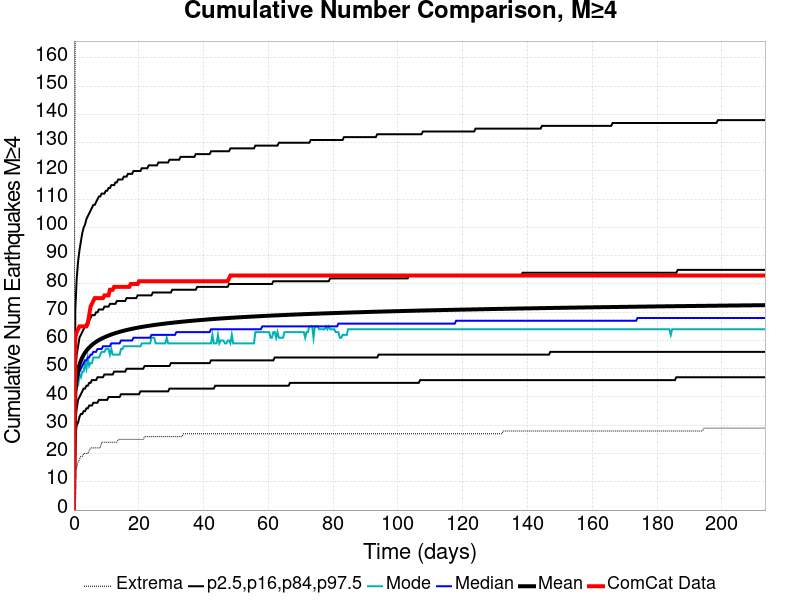

The table this chart was drawn from, first rows:
Time (days), ComCat Data, Simulation Mean, Simulation Median, Simulation Mode, Simulation Minimum, Simulation Maximum, 2.5 %-ile, 16 %-ile, 84 %-ile, 97.5 %-ile
0.0, 0.0, 0.0, 0.0, 0.0, 0.0, 0.0, 0.0, 0.0, 0.0, 0.0
0.4275, 61.0, 41.72, 40.0, 39.0, 14.0, 191.0, 26.0, 32.0, 49.0, 71.0
0.8549, 63.0, 46.81, 45.0, 44.0, 15.0, 225.0, 30.0, 36.0, 55.0, 82.0
1.282, 64.0, 49.58, 47.0, 44.0, 17.0, 236.0, 31.0, 39.0, 58.0, 88.0
1.71, 65.0, 51.45, 49.0, 48.0, 18.0, 246.0, 33.0, 40.0, 61.0, 92.0
2.137, 65.0, 52.86, 50.0, 47.0, 19.0, 249.0, 34.0, 41.0, 62.0, 95.0
2.565, 65.0, 54, 51.0, 49.0, 19.0, 253.0, 34.0, 42.0, 63.0, 98.0
2.992, 65.0, 54.93, 52.0, 49.0, 20.0, 257.0, 35.0, 43.0, 64.0, 100.0
3.42, 65.0, 55.72, 53.0, 52.0, 20.0, 260.0, 35.0, 43.0, 65.0, 101.0
3.847, 65.0, 56.4, 53.0, 50.0, 20.0, 261.0, 36.0, 44.0, 66.0, 103.0
4.275, 66.0, 57, 54.0, 54.0, 20.0, 265.0, 36.0, 44.0, 67.0, 104.0
4.702, 69.0, 57.53, 54.0, 51.0, 21.0, 269.0, 37.0, 45.0, 67.0, 105.0
5.129, 72.0, 58.01, 55.0, 52.0, 22.0, 271.0, 37.0, 45.0, 68.0, 106.0
5.557, 73.0, 58.44, 55.0, 52.0, 22.0, 273.0, 37.0, 46.0, 69.0, 107.0
5.984, 74.0, 58.84, 56.0, 54.0, 22.0, 277.0, 38.0, 46.0, 69.0, 108.0
6.412, 75.0, 59.2, 56.0, 54.0, 22.0, 302.0, 38.0, 46.0, 69.0, 108.0
6.839, 75.0, 59.54, 56.0, 54.0, 22.0, 318.0, 38.0, 46.0, 70.0, 109.0
7.267, 75.0, 59.86, 57.0, 54.0, 22.0, 328.0, 38.0, 47.0, 70.0, 110.0
7.694, 75.0, 60.16, 57.0, 54.0, 22.0, 339.0, 39.0, 47.0, 71.0, 111.0
8.122, 75.0, 60.43, 57.0, 55.0, 22.0, 342.0, 39.0, 47.0, 71.0, 111.0
8.549, 75.0, 60.69, 57.0, 56.0, 24.0, 348.0, 39.0, 47.0, 71.0, 112.0
8.977, 75.0, 60.92, 58.0, 56.0, 24.0, 355.0, 39.0, 47.0, 71.0, 112.0
9.404, 76.0, 61.15, 58.0, 56.0, 24.0, 366.0, 39.0, 48.0, 72.0, 112.0
9.832, 76.0, 61.37, 58.0, 57.0, 24.0, 371.0, 39.0, 48.0, 72.0, 113.0
10.26, 76.0, 61.57, 58.0, 57.0, 24.0, 375.0, 39.0, 48.0, 72.0, 113.0
10.69, 76.0, 61.77, 58.0, 57.0, 24.0, 386.0, 40.0, 48.0, 72.0, 114.0
11.11, 78.0, 61.96, 58.0, 55.0, 24.0, 389.0, 40.0, 48.0, 73.0, 114.0
11.54, 78.0, 62.14, 59.0, 57.0, 24.0, 390.0, 40.0, 48.0, 73.0, 115.0
11.97, 78.0, 62.31, 59.0, 55.0, 24.0, 394.0, 40.0, 48.0, 73.0, 115.0
12.4, 79.0, 62.47, 59.0, 55.0, 24.0, 395.0, 40.0, 49.0, 73.0, 115.0
12.82, 79.0, 62.63, 59.0, 55.0, 24.0, 396.0, 40.0, 49.0, 73.0, 116.0
13.25, 79.0, 62.78, 59.0, 55.0, 24.0, 399.0, 40.0, 49.0, 74.0, 116.0
13.68, 79.0, 62.94, 59.0, 55.0, 25.0, 399.0, 40.0, 49.0, 74.0, 117.0
14.11, 79.0, 63.08, 59.0, 55.0, 25.0, 400.0, 40.0, 49.0, 74.0, 117.0
14.53, 79.0, 63.22, 60.0, 57.0, 25.0, 404.0, 41.0, 49.0, 74.0, 117.0
14.96, 79.0, 63.35, 60.0, 57.0, 25.0, 408.0, 41.0, 49.0, 74.0, 117.0
15.39, 79.0, 63.48, 60.0, 58.0, 25.0, 414.0, 41.0, 49.0, 74.0, 118.0
15.82, 79.0, 63.6, 60.0, 58.0, 25.0, 415.0, 41.0, 49.0, 74.0, 118.0
16.24, 79.0, 63.72, 60.0, 58.0, 25.0, 415.0, 41.0, 50.0, 75.0, 118.0
16.67, 79.0, 63.83, 60.0, 58.0, 25.0, 417.0, 41.0, 50.0, 75.0, 119.0
17.1, 79.0, 63.94, 60.0, 58.0, 25.0, 417.0, 41.0, 50.0, 75.0, 119.0
17.53, 80.0, 64.05, 60.0, 58.0, 25.0, 417.0, 41.0, 50.0, 75.0, 119.0
17.95, 80.0, 64.16, 60.0, 58.0, 25.0, 417.0, 41.0, 50.0, 75.0, 119.0
18.38, 80.0, 64.26, 61.0, 58.0, 25.0, 418.0, 41.0, 50.0, 75.0, 120.0
18.81, 80.0, 64.36, 61.0, 58.0, 25.0, 421.0, 41.0, 50.0, 75.0, 120.0
19.24, 80.0, 64.46, 61.0, 58.0, 25.0, 422.0, 41.0, 50.0, 75.0, 120.0
19.66, 80.0, 64.55, 61.0, 58.0, 25.0, 423.0, 41.0, 50.0, 76.0, 120.0
20.09, 81.0, 64.64, 61.0, 58.0, 25.0, 423.0, 41.0, 50.0, 76.0, 120.0
20.52, 81.0, 64.73, 61.0, 58.0, 25.0, 423.0, 42.0, 50.0, 76.0, 120.0
20.95, 81.0, 64.81, 61.0, 59.0, 25.0, 424.0, 42.0, 50.0, 76.0, 121.0
21.37, 81.0, 64.9, 61.0, 59.0, 25.0, 426.0, 42.0, 50.0, 76.0, 121.0
21.8, 81.0, 64.98, 61.0, 59.0, 26.0, 427.0, 42.0, 51.0, 76.0, 121.0
22.23, 81.0, 65.06, 61.0, 59.0, 26.0, 427.0, 42.0, 51.0, 76.0, 121.0
22.66, 81.0, 65.14, 61.0, 59.0, 26.0, 427.0, 42.0, 51.0, 76.0, 121.0
23.08, 81.0, 65.21, 61.0, 59.0, 26.0, 427.0, 42.0, 51.0, 76.0, 122.0
23.51, 81.0, 65.29, 61.0, 59.0, 26.0, 427.0, 42.0, 51.0, 76.0, 122.0
23.94, 81.0, 65.36, 62.0, 61.0, 26.0, 427.0, 42.0, 51.0, 76.0, 122.0
24.37, 81.0, 65.43, 62.0, 61.0, 26.0, 427.0, 42.0, 51.0, 77.0, 122.0
24.79, 81.0, 65.5, 62.0, 61.0, 26.0, 428.0, 42.0, 51.0, 77.0, 122.0
25.22, 81.0, 65.57, 62.0, 59.0, 26.0, 428.0, 42.0, 51.0, 77.0, 122.0
... 440 more rows
